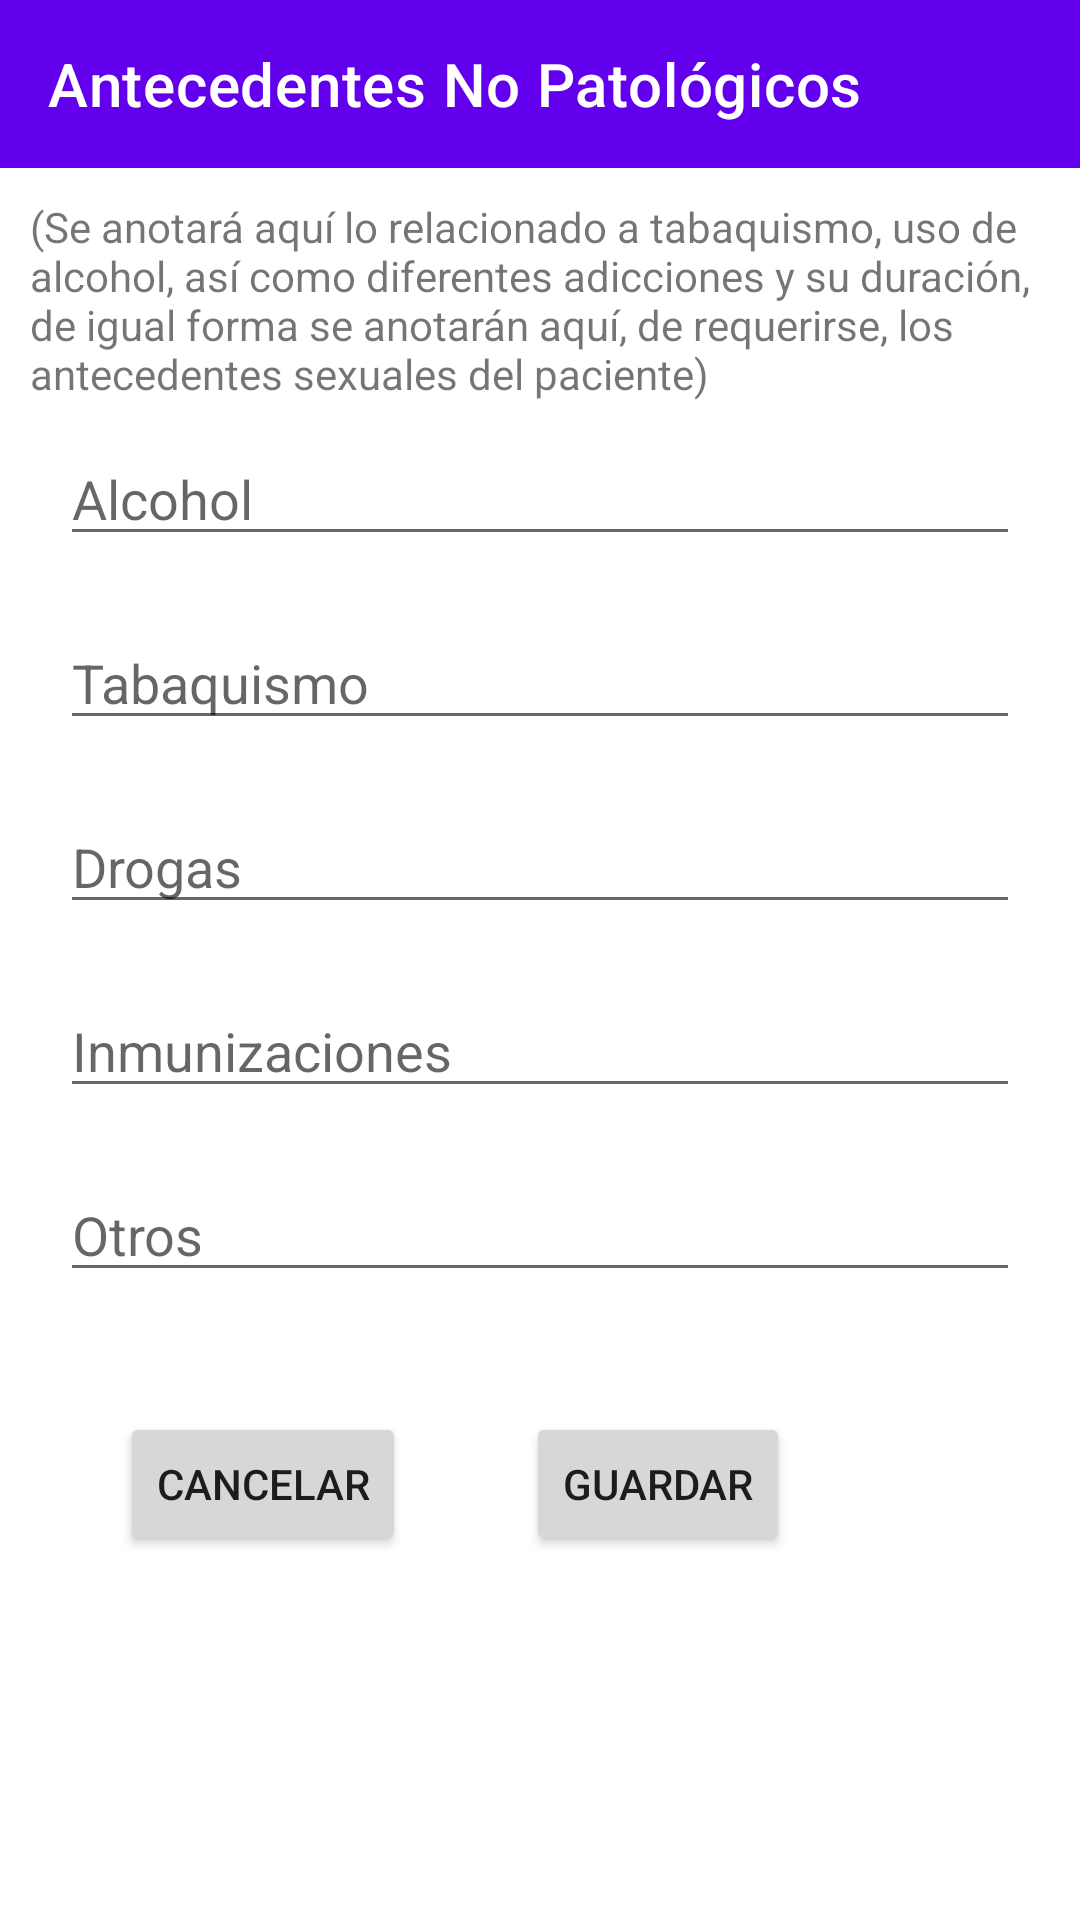

Write the Android layout XML for this screen, with the resource values it uses.
<!-- AndroidManifest.xml: application theme Theme.HistoriaClinica -->
<!-- res/layout/activity_ant_no_patologicos.xml -->
<?xml version="1.0" encoding="utf-8"?>
<LinearLayout xmlns:android ="http://schemas.android.com/apk/res/android"
    xmlns:app="http://schemas.android.com/apk/res-auto"
    android:layout_width="fill_parent"
    android:layout_height="fill_parent"
    android:orientation="vertical">

    <androidx.appcompat.widget.Toolbar
        android:id="@+id/toolbar"
        android:layout_width="match_parent"
        android:layout_height="wrap_content"
        android:minHeight="?attr/actionBarSize"
        android:background="?attr/colorPrimary"
        app:titleTextColor="@android:color/white"
        app:title="Antecedentes No Patológicos"/>

    <ScrollView
        android:layout_width="match_parent"
        android:layout_height="match_parent">

        <LinearLayout
            android:layout_width="wrap_content"
            android:layout_height="wrap_content"
            android:orientation="vertical"
            android:layout_margin="10dp">

    <TextView
        android:layout_width="wrap_content"
        android:layout_height="wrap_content"
        android:text="(Se anotará aquí lo relacionado a tabaquismo, uso de alcohol, así como diferentes adicciones y su duración, de igual forma se anotarán aquí, de requerirse, los antecedentes sexuales del paciente)"/>

    <EditText
        android:id="@+id/txtAlcohol"
        android:layout_width="fill_parent"
        android:layout_height="wrap_content"
        android:hint="Alcohol"
        android:layout_margin="10dp"/>
    <EditText
        android:id="@+id/txtTabaquismo"
        android:layout_width="match_parent"
        android:layout_height="wrap_content"
        android:hint="Tabaquismo"
        android:layout_margin="10dp"/>
    <EditText
        android:id="@+id/txtDrogas"
        android:layout_width="match_parent"
        android:layout_height="wrap_content"
        android:hint="Drogas"
        android:layout_margin="10dp"/>
    <EditText
        android:id="@+id/txtInmunizaciones"
        android:layout_width="match_parent"
        android:layout_height="wrap_content"
        android:hint="Inmunizaciones"
        android:layout_margin="10dp"/>
    <EditText
        android:id="@+id/txtOtros"
        android:layout_width="match_parent"
        android:layout_height="wrap_content"
        android:hint="Otros"
        android:layout_margin="10dp"/>

            <LinearLayout
            android:layout_width="wrap_content"
            android:layout_height="wrap_content"
            android:layout_margin="10dp">

    <Button
        android:id="@+id/btnCancelar"
        android:layout_width="wrap_content"
        android:layout_height="wrap_content"
        android:text="Cancelar"
        android:onClick="onClickCancelar"
        android:layout_margin="20dp"
        />
    <Button
        android:id="@+id/btnGuardar"
        android:layout_width="wrap_content"
        android:layout_height="wrap_content"
        android:text="Guardar"
        android:onClick="onClickGuardar"
        android:layout_margin="20dp"
        />
        </LinearLayout>

        </LinearLayout>
    </ScrollView>

</LinearLayout>
<!-- resources referenced by this layout -->
<resources>
  <style name="Theme.HistoriaClinica" parent="Theme.MaterialComponents.DayNight.DarkActionBar">
          
          <item name="colorPrimary">@color/purple_500</item>
          <item name="colorPrimaryVariant">@color/purple_700</item>
          <item name="colorOnPrimary">@color/white</item>
          
          <item name="colorSecondary">@color/teal_200</item>
          <item name="colorSecondaryVariant">@color/teal_700</item>
          <item name="colorOnSecondary">@color/black</item>
          
          <item name="android:statusBarColor" tools:targetApi="l">?attr/colorPrimaryVariant</item>
          
      </style>
  <!-- not gathered from this repository: default colours our renderer supplied (Android Studio template values) -->
  <color name="purple_500">#FF6200EE</color>
  <color name="purple_700">#FF3700B3</color>
  <color name="teal_200">#FF03DAC5</color>
  <color name="teal_700">#FF018786</color>
  <color name="black">#FF000000</color>
  <color name="white">#FFFFFFFF</color>
</resources>
